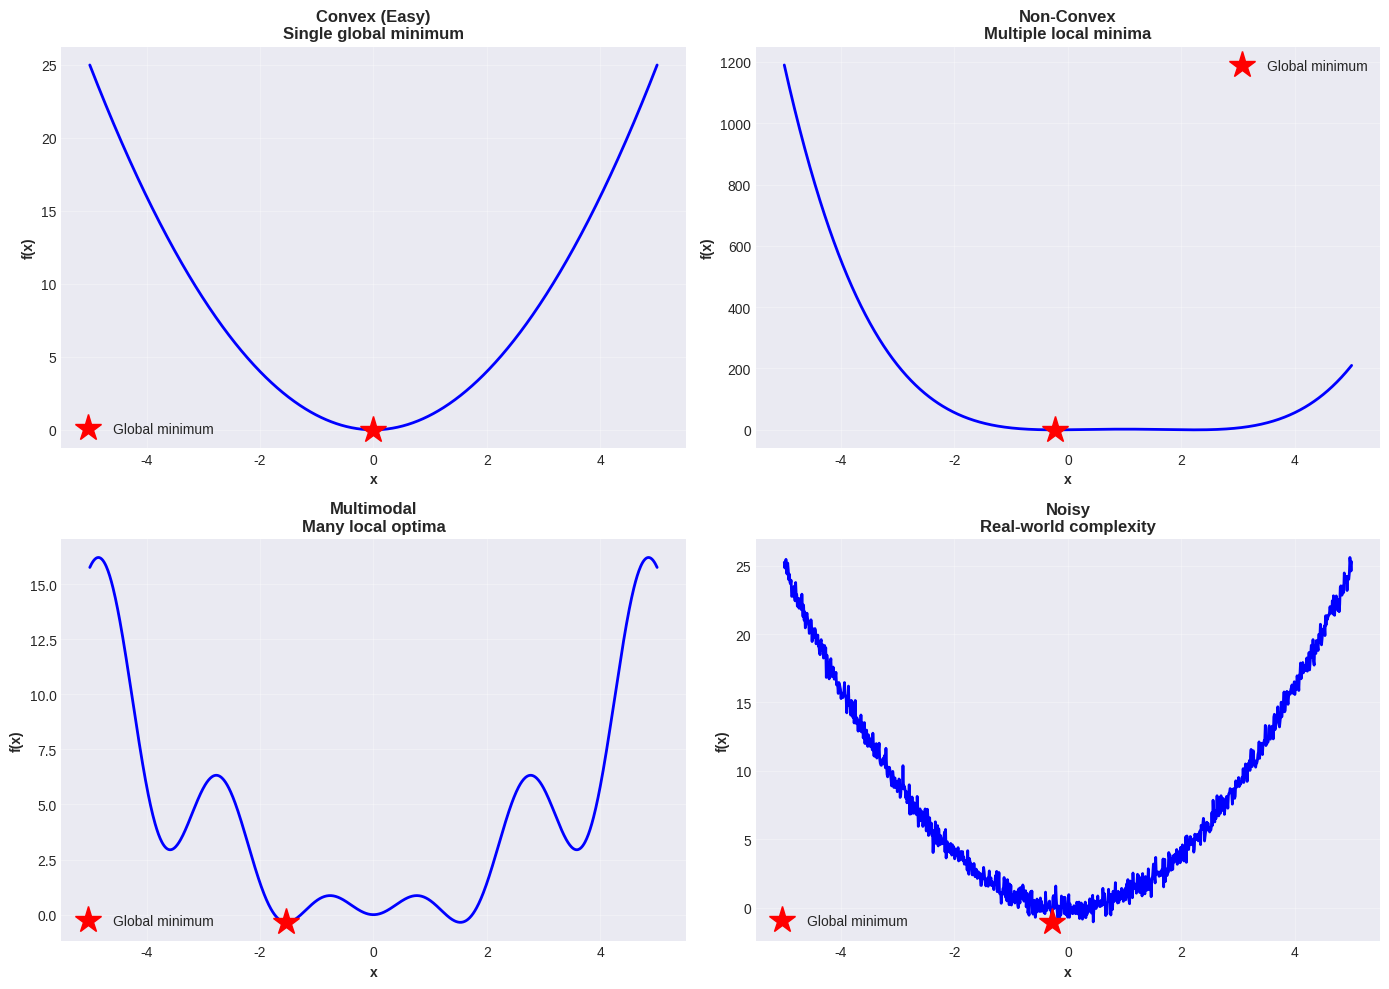
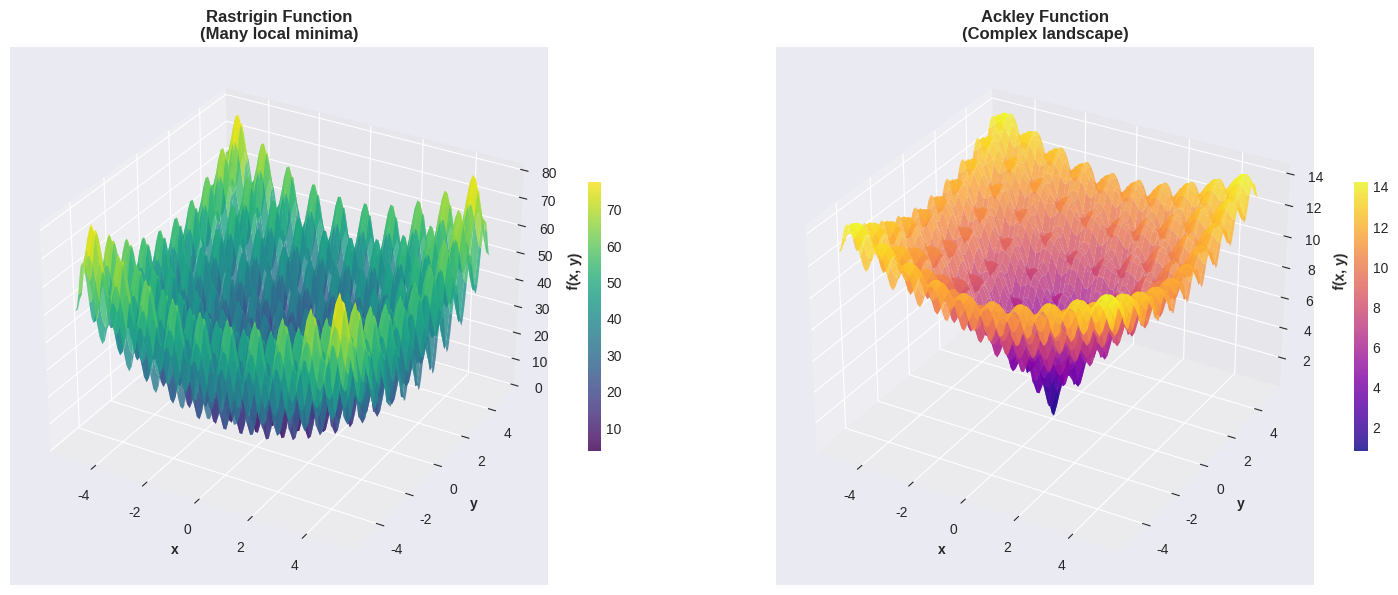
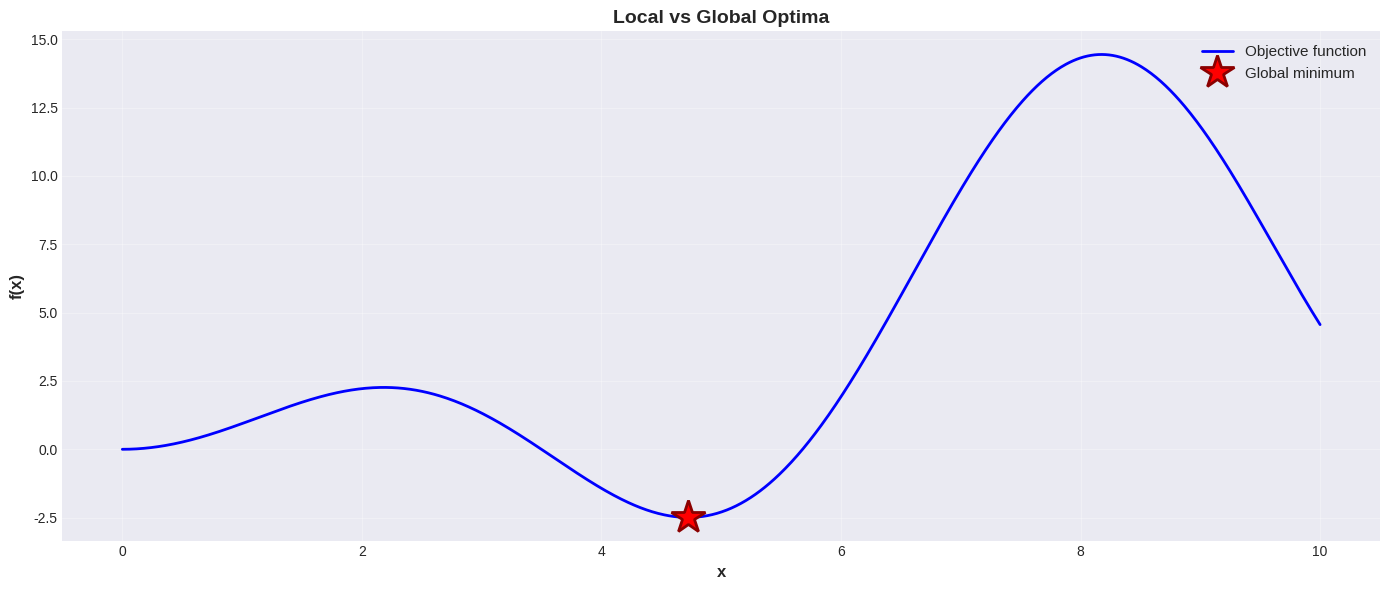
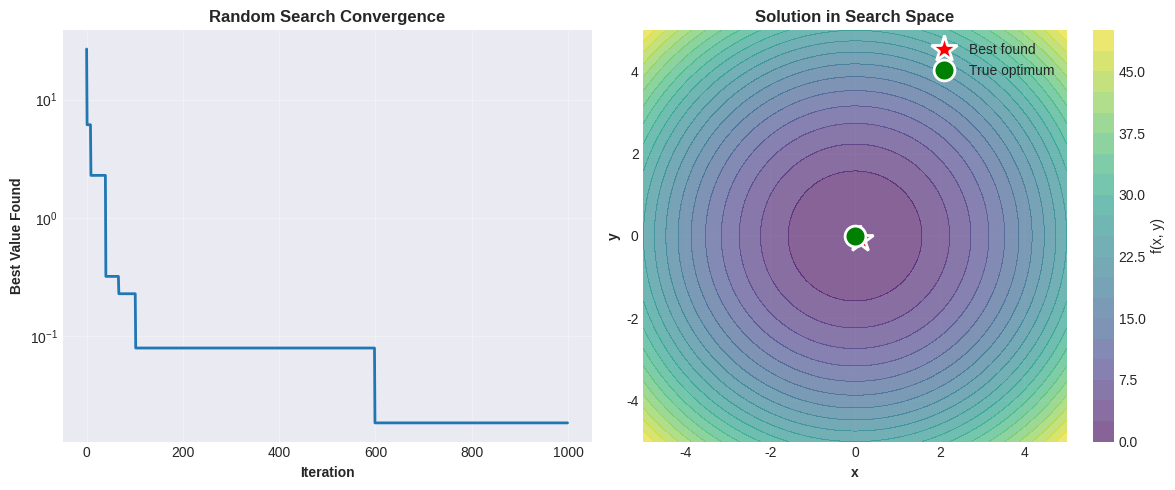
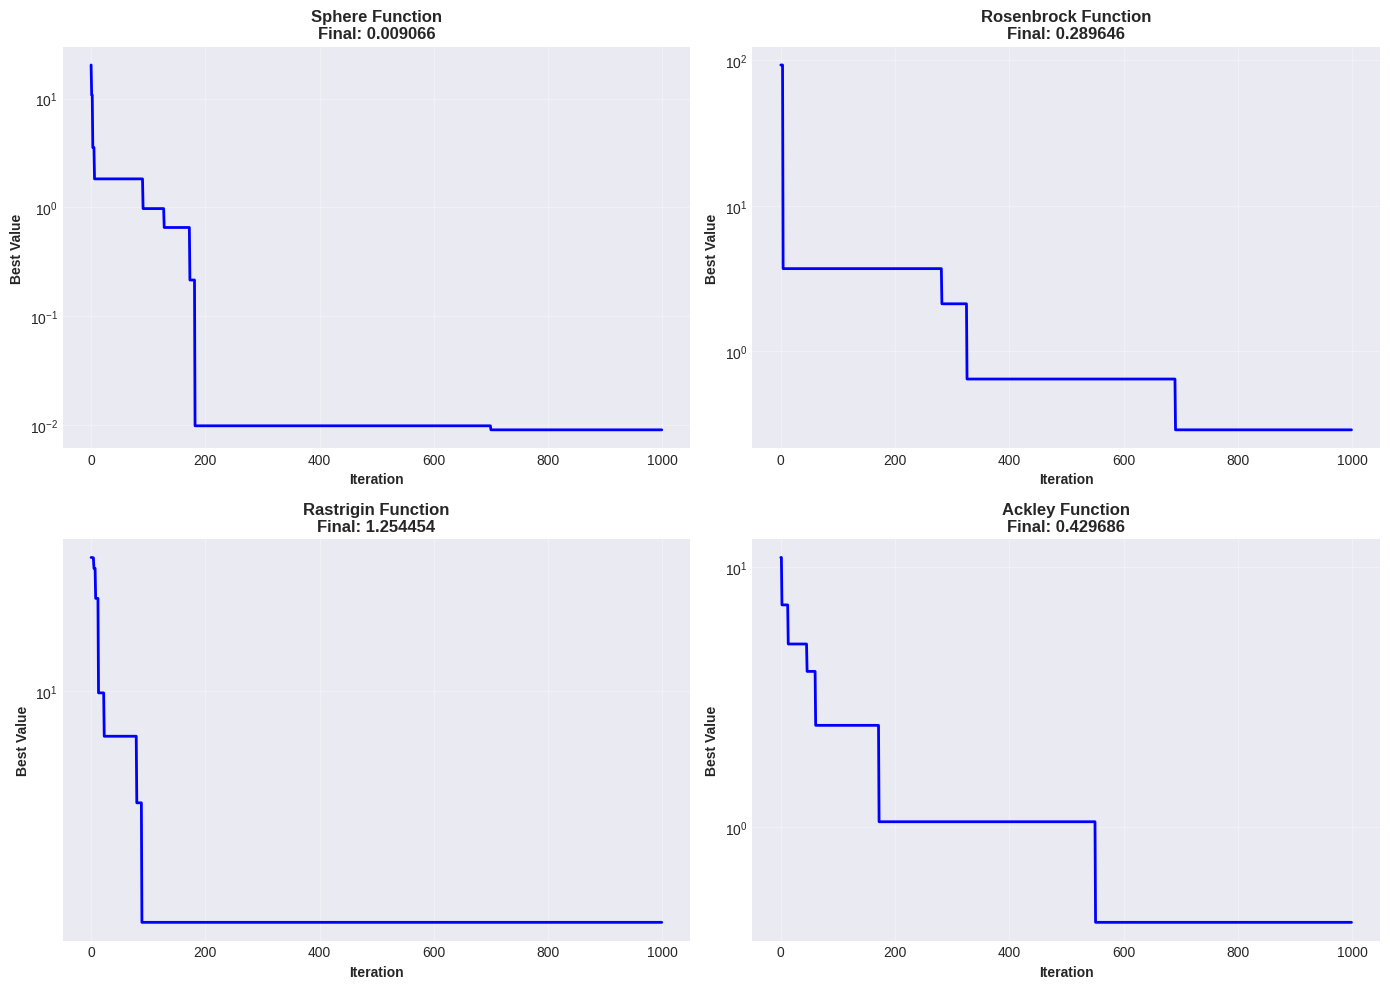

Write the Python code that produced these figures, in order.
# Import libraries
import numpy as np
import matplotlib.pyplot as plt
from mpl_toolkits.mplot3d import Axes3D
from typing import Callable, List, Tuple, Optional
import time

# Set random seed
np.random.seed(42)

# Plot settings
plt.style.use('seaborn-v0_8-darkgrid')
plt.rcParams['figure.figsize'] = (12, 6)

class KnapsackProblem:
    """The 0-1 Knapsack Problem."""
    
    def __init__(self, values: List[float], weights: List[float], capacity: float):
        """
        Initialize knapsack problem.
        
        Args:
            values: Value of each item
            weights: Weight of each item
            capacity: Maximum weight capacity
        """
        self.values = np.array(values)
        self.weights = np.array(weights)
        self.capacity = capacity
        self.n_items = len(values)
    
    def is_feasible(self, solution: np.ndarray) -> bool:
        """Check if solution satisfies constraints."""
        total_weight = np.sum(solution * self.weights)
        return total_weight <= self.capacity
    
    def objective(self, solution: np.ndarray) -> float:
        """Calculate objective function value."""
        if not self.is_feasible(solution):
            return -np.inf  # Infeasible solution
        return np.sum(solution * self.values)
    
    def greedy_solution(self) -> np.ndarray:
        """Simple greedy heuristic: best value-to-weight ratio."""
        # Calculate value per unit weight
        ratios = self.values / self.weights
        
        # Sort items by ratio (descending)
        sorted_indices = np.argsort(-ratios)
        
        solution = np.zeros(self.n_items, dtype=int)
        remaining_capacity = self.capacity
        
        for idx in sorted_indices:
            if self.weights[idx] <= remaining_capacity:
                solution[idx] = 1
                remaining_capacity -= self.weights[idx]
        
        return solution
    
    def __repr__(self):
        return f"KnapsackProblem({self.n_items} items, capacity={self.capacity})"


# Example knapsack problem
print("Knapsack Problem Example")
print("=" * 60)

values = [60, 100, 120, 80, 90]
weights = [10, 20, 30, 15, 25]
capacity = 50

knapsack = KnapsackProblem(values, weights, capacity)

print(f"Items: {knapsack.n_items}")
print(f"Capacity: {capacity}")
print()
print("Item | Value | Weight | Ratio")
print("-" * 40)
for i, (v, w) in enumerate(zip(values, weights)):
    ratio = v / w
    print(f"  {i}  |  {v:3d}  |   {w:2d}   | {ratio:.2f}")

# Greedy solution
greedy_sol = knapsack.greedy_solution()
greedy_value = knapsack.objective(greedy_sol)
greedy_weight = np.sum(greedy_sol * knapsack.weights)

print()
print("Greedy Solution:")
print(f"Selected items: {np.where(greedy_sol == 1)[0].tolist()}")
print(f"Total value: {greedy_value}")
print(f"Total weight: {greedy_weight}/{capacity}")

def create_landscapes():
    """Create different optimization landscape examples."""
    
    x = np.linspace(-5, 5, 1000)
    
    # 1. Convex (easy - single global optimum)
    y1 = x**2
    
    # 2. Non-convex with local minima
    y2 = x**4 - 4*x**3 + 3*x**2 + 2*x
    
    # 3. Multimodal (many local optima)
    y3 = x * np.sin(3*x) + 0.5*x**2
    
    # 4. Noisy (real-world)
    y4 = x**2 + 0.5*np.random.randn(len(x))
    
    fig, axes = plt.subplots(2, 2, figsize=(14, 10))
    
    landscapes = [
        (y1, "Convex (Easy)", "Single global minimum"),
        (y2, "Non-Convex", "Multiple local minima"),
        (y3, "Multimodal", "Many local optima"),
        (y4, "Noisy", "Real-world complexity")
    ]
    
    for ax, (y, title, subtitle) in zip(axes.flat, landscapes):
        ax.plot(x, y, linewidth=2, color='blue')
        
        # Mark global minimum
        min_idx = np.argmin(y)
        ax.plot(x[min_idx], y[min_idx], 'r*', markersize=20, 
               label='Global minimum', zorder=5)
        
        ax.set_xlabel('x', fontweight='bold')
        ax.set_ylabel('f(x)', fontweight='bold')
        ax.set_title(f'{title}\n{subtitle}', fontweight='bold')
        ax.legend()
        ax.grid(alpha=0.3)
    
    plt.tight_layout()
    plt.show()

print("Optimization Landscape Types")
print("=" * 60)
create_landscapes()

print("\nKey Insights:")
print("- Convex: Gradient descent works perfectly")
print("- Non-convex: May get stuck in local minima")
print("- Multimodal: Need global search strategies")
print("- Noisy: Need robust optimization methods")

def rastrigin(x, y):
    """Rastrigin function - multimodal test function."""
    A = 10
    return (A * 2 + (x**2 - A * np.cos(2 * np.pi * x)) + 
           (y**2 - A * np.cos(2 * np.pi * y)))

def ackley(x, y):
    """Ackley function - another multimodal test function."""
    return (-20 * np.exp(-0.2 * np.sqrt(0.5 * (x**2 + y**2))) - 
           np.exp(0.5 * (np.cos(2 * np.pi * x) + np.cos(2 * np.pi * y))) + 
           np.e + 20)

# Create meshgrid
x = np.linspace(-5, 5, 100)
y = np.linspace(-5, 5, 100)
X, Y = np.meshgrid(x, y)

# Calculate function values
Z_rastrigin = rastrigin(X, Y)
Z_ackley = ackley(X, Y)

# 3D surface plots
fig = plt.figure(figsize=(16, 6))

# Rastrigin
ax1 = fig.add_subplot(121, projection='3d')
surf1 = ax1.plot_surface(X, Y, Z_rastrigin, cmap='viridis', alpha=0.8)
ax1.set_xlabel('x', fontweight='bold')
ax1.set_ylabel('y', fontweight='bold')
ax1.set_zlabel('f(x, y)', fontweight='bold')
ax1.set_title('Rastrigin Function\n(Many local minima)', fontweight='bold')
fig.colorbar(surf1, ax=ax1, shrink=0.5)

# Ackley
ax2 = fig.add_subplot(122, projection='3d')
surf2 = ax2.plot_surface(X, Y, Z_ackley, cmap='plasma', alpha=0.8)
ax2.set_xlabel('x', fontweight='bold')
ax2.set_ylabel('y', fontweight='bold')
ax2.set_zlabel('f(x, y)', fontweight='bold')
ax2.set_title('Ackley Function\n(Complex landscape)', fontweight='bold')
fig.colorbar(surf2, ax=ax2, shrink=0.5)

plt.tight_layout()
plt.show()

print("These are challenging optimization problems!")
print("Global minimum is at (0, 0) but there are many local minima.")

def demonstrate_local_vs_global():
    """Demonstrate the difference between local and global optima."""
    
    # Create a function with multiple local minima
    x = np.linspace(0, 10, 1000)
    y = np.sin(x) * x + 0.1 * x**2
    
    # Find local minima using simple approach
    local_minima = []
    for i in range(1, len(y) - 1):
        if y[i] < y[i-1] and y[i] < y[i+1]:
            # Check if it's a significant local minimum
            if i % 50 == 0:  # Sample to avoid too many points
                local_minima.append((x[i], y[i]))
    
    # Global minimum
    global_min_idx = np.argmin(y)
    global_min = (x[global_min_idx], y[global_min_idx])
    
    # Plot
    plt.figure(figsize=(14, 6))
    plt.plot(x, y, 'b-', linewidth=2, label='Objective function')
    
    # Mark local minima
    for xm, ym in local_minima:
        plt.plot(xm, ym, 'yo', markersize=12, markeredgecolor='orange',
                markeredgewidth=2, label='Local minimum' if xm == local_minima[0][0] else '')
    
    # Mark global minimum
    plt.plot(global_min[0], global_min[1], 'r*', markersize=25,
            markeredgecolor='darkred', markeredgewidth=2, label='Global minimum')
    
    plt.xlabel('x', fontsize=12, fontweight='bold')
    plt.ylabel('f(x)', fontsize=12, fontweight='bold')
    plt.title('Local vs Global Optima', fontsize=14, fontweight='bold')
    plt.legend(fontsize=11)
    plt.grid(alpha=0.3)
    plt.tight_layout()
    plt.show()
    
    print(f"Global minimum: f({global_min[0]:.2f}) = {global_min[1]:.2f}")
    print(f"Found {len(local_minima)} local minima")
    print()
    print("Problem: If we start at the wrong place, we might find a local")
    print("minimum instead of the global minimum!")

demonstrate_local_vs_global()

class RandomSearch:
    """Simple random search optimizer."""
    
    def __init__(self, objective_fn: Callable, bounds: List[Tuple[float, float]]):
        """
        Initialize random search.
        
        Args:
            objective_fn: Function to minimize
            bounds: List of (min, max) for each dimension
        """
        self.objective_fn = objective_fn
        self.bounds = bounds
        self.n_dims = len(bounds)
    
    def optimize(self, n_iterations: int) -> Tuple[np.ndarray, float, List[float]]:
        """
        Run random search.
        
        Returns:
            (best_solution, best_value, history)
        """
        best_solution = None
        best_value = np.inf
        history = []
        
        for _ in range(n_iterations):
            # Generate random solution
            solution = np.array([np.random.uniform(low, high) 
                               for low, high in self.bounds])
            
            # Evaluate
            value = self.objective_fn(solution)
            
            # Update best
            if value < best_value:
                best_value = value
                best_solution = solution.copy()
            
            history.append(best_value)
        
        return best_solution, best_value, history


# Test on sphere function (simple convex)
def sphere(x):
    """Sphere function: simple convex function."""
    return np.sum(x**2)

print("Random Search Example")
print("=" * 60)
print("Minimizing sphere function: f(x) = sum(x_i^2)")
print("Global minimum: f(0, 0) = 0")
print()

# 2D sphere function
bounds = [(-5, 5), (-5, 5)]
rs = RandomSearch(sphere, bounds)

# Run random search
best_sol, best_val, history = rs.optimize(n_iterations=1000)

print(f"Best solution: ({best_sol[0]:.4f}, {best_sol[1]:.4f})")
print(f"Best value: {best_val:.6f}")
print()

# Plot convergence
plt.figure(figsize=(12, 5))

plt.subplot(1, 2, 1)
plt.plot(history, linewidth=2)
plt.xlabel('Iteration', fontweight='bold')
plt.ylabel('Best Value Found', fontweight='bold')
plt.title('Random Search Convergence', fontweight='bold')
plt.yscale('log')
plt.grid(alpha=0.3)

plt.subplot(1, 2, 2)
# Visualize search space
x = np.linspace(-5, 5, 100)
y = np.linspace(-5, 5, 100)
X, Y = np.meshgrid(x, y)
Z = X**2 + Y**2

plt.contourf(X, Y, Z, levels=20, cmap='viridis', alpha=0.6)
plt.colorbar(label='f(x, y)')
plt.plot(best_sol[0], best_sol[1], 'r*', markersize=20, 
        markeredgecolor='white', markeredgewidth=2, label='Best found')
plt.plot(0, 0, 'go', markersize=15, markeredgecolor='white', 
        markeredgewidth=2, label='True optimum')
plt.xlabel('x', fontweight='bold')
plt.ylabel('y', fontweight='bold')
plt.title('Solution in Search Space', fontweight='bold')
plt.legend()
plt.grid(alpha=0.3)

plt.tight_layout()
plt.show()

print("Classification of Optimization Problems")
print("=" * 60)

classification = {
    "By Variables": {
        "Continuous": "Variables can take any real value (e.g., robot position)",
        "Discrete": "Variables from finite set (e.g., scheduling decisions)",
        "Mixed": "Combination of continuous and discrete"
    },
    "By Objective": {
        "Single-objective": "One objective to optimize",
        "Multi-objective": "Multiple conflicting objectives (Pareto optimization)"
    },
    "By Constraints": {
        "Unconstrained": "No constraints on variables",
        "Constrained": "Must satisfy constraints"
    },
    "By Convexity": {
        "Convex": "Easy - local optimum is global",
        "Non-convex": "Hard - many local optima"
    },
    "By Determinism": {
        "Deterministic": "Objective function is deterministic",
        "Stochastic": "Objective has randomness/noise"
    }
}

for category, types in classification.items():
    print(f"\n{category}:")
    for type_name, description in types.items():
        print(f"  • {type_name}: {description}")

class BenchmarkFunctions:
    """Common optimization benchmark functions."""
    
    @staticmethod
    def sphere(x):
        """Sphere: f(x) = sum(x_i^2). Global min at origin."""
        return np.sum(x**2)
    
    @staticmethod
    def rosenbrock(x):
        """Rosenbrock: narrow valley to global optimum."""
        return np.sum(100 * (x[1:] - x[:-1]**2)**2 + (1 - x[:-1])**2)
    
    @staticmethod
    def rastrigin(x):
        """Rastrigin: highly multimodal."""
        A = 10
        n = len(x)
        return A * n + np.sum(x**2 - A * np.cos(2 * np.pi * x))
    
    @staticmethod
    def ackley(x):
        """Ackley: many local minima."""
        n = len(x)
        return (-20 * np.exp(-0.2 * np.sqrt(np.sum(x**2) / n)) -
               np.exp(np.sum(np.cos(2 * np.pi * x)) / n) + 20 + np.e)
    
    @staticmethod
    def griewank(x):
        """Griewank: many widespread local minima."""
        sum_term = np.sum(x**2) / 4000
        prod_term = np.prod(np.cos(x / np.sqrt(np.arange(1, len(x) + 1))))
        return sum_term - prod_term + 1


# Test all benchmark functions
print("Benchmark Function Comparison")
print("=" * 60)

bench = BenchmarkFunctions()
functions = [
    ('Sphere', bench.sphere, 'Convex, unimodal'),
    ('Rosenbrock', bench.rosenbrock, 'Non-convex valley'),
    ('Rastrigin', bench.rastrigin, 'Highly multimodal'),
    ('Ackley', bench.ackley, 'Many local minima'),
    ('Griewank', bench.griewank, 'Multimodal')
]

# Evaluate at different points
test_points = [
    np.array([0.0, 0.0]),
    np.array([1.0, 1.0]),
    np.array([2.0, -2.0])
]

print("\nFunction values at test points:")
print("Function      | (0,0)  | (1,1)  | (2,-2)  | Type")
print("-" * 65)

for name, func, func_type in functions:
    values = [func(pt) for pt in test_points]
    print(f"{name:13s} | {values[0]:6.2f} | {values[1]:6.2f} | {values[2]:7.2f} | {func_type}")

print("\nAll functions have global minimum at or near origin.")

print("Random Search Performance on Benchmark Functions")
print("=" * 60)

bench = BenchmarkFunctions()
bounds = [(-5, 5), (-5, 5)]
n_iterations = 1000

functions = [
    ('Sphere', bench.sphere),
    ('Rosenbrock', bench.rosenbrock),
    ('Rastrigin', bench.rastrigin),
    ('Ackley', bench.ackley)
]

fig, axes = plt.subplots(2, 2, figsize=(14, 10))

for ax, (name, func) in zip(axes.flat, functions):
    # Run random search
    rs = RandomSearch(func, bounds)
    best_sol, best_val, history = rs.optimize(n_iterations)
    
    # Plot convergence
    ax.plot(history, linewidth=2, color='blue')
    ax.set_xlabel('Iteration', fontweight='bold')
    ax.set_ylabel('Best Value', fontweight='bold')
    ax.set_title(f'{name} Function\nFinal: {best_val:.6f}', fontweight='bold')
    ax.set_yscale('log')
    ax.grid(alpha=0.3)

plt.tight_layout()
plt.show()

print("\nObservations:")
print("- Sphere: Fast convergence (easy problem)")
print("- Rosenbrock: Slower (narrow valley)")
print("- Rastrigin: Difficult (many local minima)")
print("- Ackley: Challenging (complex landscape)")
print("\nRandom search is not efficient - we need smarter algorithms!")

# TODO: Create and test custom objective function
# Your code here
pass

# TODO: Compare greedy strategies
# Your code here
pass

# TODO: Analyze random search variance
# Your code here
pass